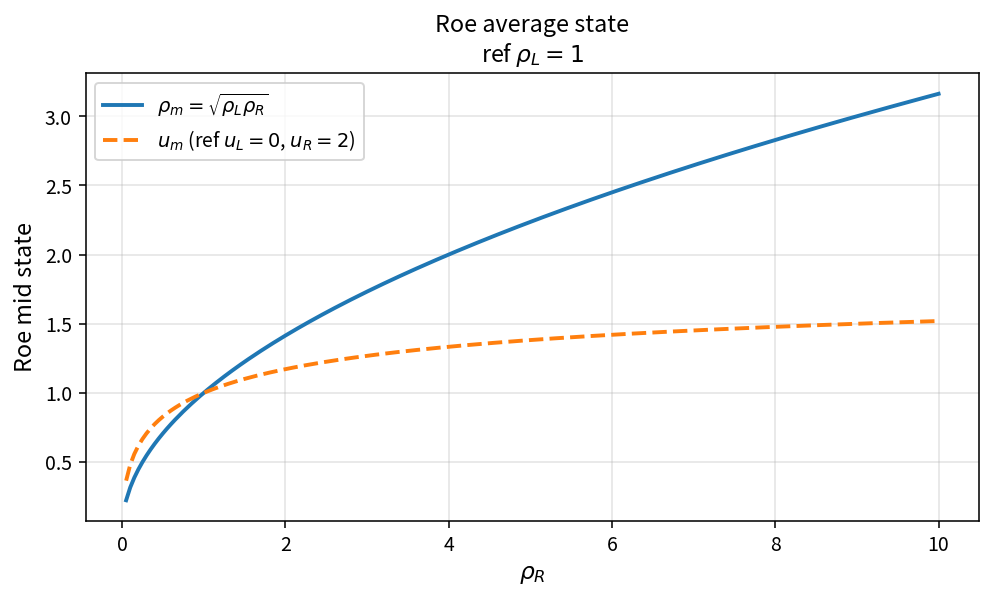

The data file committed next to this chart (first rows):
density_right, density_mid, u_mid
0.05, 2.2360679774997896e-01, 3.6548799526311360e-01
0.1, 3.1622776601683794e-01, 4.8050614670408431e-01
0.15, 3.8729833462074170e-01, 5.5834902263703923e-01
0.2, 4.4721359549995793e-01, 6.1803398874989490e-01
0.25, 5.0000000000000000e-01, 6.6666666666666663e-01
0.3, 5.4772255750516619e-01, 7.0777873572904604e-01
0.35, 5.9160797830996159e-01, 7.4340916403065094e-01
0.4, 6.3245553203367588e-01, 7.7485177344558609e-01
0.45, 6.7082039324993692e-01, 8.0298324818158873e-01
0.5, 7.0710678118654757e-01, 8.2842712474619018e-01
0.55, 7.4161984870956632e-01, 8.5164377204251696e-01
0.6, 7.7459666924148340e-01, 8.7298334620741702e-01
0.65, 8.0622577482985502e-01, 8.9271871331345709e-01
0.7, 8.3666002653407556e-01, 9.1106684356050371e-01
0.75, 8.6602540378443860e-01, 9.2820323027550911e-01
0.8, 8.9442719099991586e-01, 9.4427190999915878e-01
0.85, 9.2195444572928875e-01, 9.5939260972384988e-01
0.9, 9.4868329805051377e-01, 9.7366596101027592e-01
0.95, 9.7467943448089644e-01, 9.8717737923585569e-01
1, 1.0000000000000000e+00, 1.0000000000000000e+00
1.05, 1.0246950765959599e+00, 1.0121969361616063e+00
1.1, 1.0488088481701516e+00, 1.0238230365969692e+00
1.15, 1.0723805294763609e+00, 1.0349262736485223e+00
1.2, 1.0954451150103324e+00, 1.0455488498966778e+00
1.25, 1.1180339887498949e+00, 1.0557280900008412e+00
1.3, 1.1401754250991381e+00, 1.0654971660057466e+00
1.35, 1.1618950038622251e+00, 1.0748856922158567e+00
1.4, 1.1832159566199232e+00, 1.0839202169003839e+00
1.45, 1.2041594578792296e+00, 1.0926246316478689e+00
1.5, 1.2247448713915889e+00, 1.1010205144336438e+00
1.55, 1.2449899597988732e+00, 1.1091274189131881e+00
1.6, 1.2649110640673518e+00, 1.1169631197754941e+00
1.65, 1.2845232578665129e+00, 1.1245438219491910e+00
1.7, 1.3038404810405297e+00, 1.1318843398842007e+00
1.75, 1.3228756555322954e+00, 1.1389982519138793e+00
1.8, 1.3416407864998738e+00, 1.1458980337503153e+00
1.85, 1.3601470508735443e+00, 1.1525951744151899e+00
1.9, 1.3784048752090223e+00, 1.1591002773132841e+00
1.95, 1.3964240043768943e+00, 1.1654231486802231e+00
2, 1.4142135623730951e+00, 1.1715728752538102e+00
2.05, 1.4317821063276355e+00, 1.1775578927092660e+00
2.1, 1.4491376746189439e+00, 1.1833860461473749e+00
2.15, 1.4662878298615181e+00, 1.1890646437190990e+00
2.2, 1.4832396974191326e+00, 1.1946005043014458e+00
2.25, 1.5000000000000000e+00, 1.2000000000000002e+00
2.3, 1.5165750888103102e+00, 1.2052690941379844e+00
2.35, 1.5329709716755893e+00, 1.2104133752954234e+00
2.4, 1.5491933384829668e+00, 1.2154380878814761e+00
2.45, 1.5652475842498528e+00, 1.2203481596553754e+00
2.5, 1.5811388300841898e+00, 1.2251482265544136e+00
2.55, 1.5968719422671314e+00, 1.2298426551391857e+00
2.6, 1.6124515496597100e+00, 1.2344355629253627e+00
2.65, 1.6278820596099708e+00, 1.2389308368363994e+00
2.7, 1.6431676725154984e+00, 1.2433321499817667e+00
2.75, 1.6583123951776999e+00, 1.2476429769397714e+00
2.8, 1.6733200530681511e+00, 1.2518666077020544e+00
2.85, 1.6881943016134133e+00, 1.2560061604179316e+00
2.9, 1.7029386365926402e+00, 1.2600645930603789e+00
2.95, 1.7175564037317668e+00, 1.2640447141212650e+00
3, 1.7320508075688772e+00, 1.2679491924311226e+00
... 140 more rows
